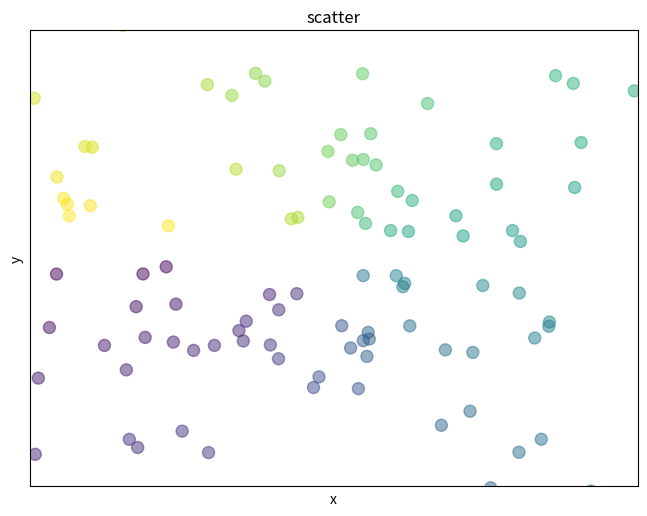
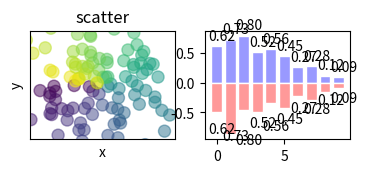

The script that saved these images, in order:
import numpy as np
import matplotlib.pyplot as plt


def main():
    # line
    x = np.linspace(-np.pi, np.pi, 256, endpoint=True)
    c, s = np.cos(x), np.sin(x)
    plt.figure(1)
    plt.plot(x, c, color="blue", linewidth=1.0, linestyle="-", label="COS", alpha=0.5)  # 自变量， 因变量
    plt.plot(x, s, "r.", label="SIN")  # 正弦  "-"/"r-"/"r."
    plt.title("COS & SIN")
    ax = plt.gca()
    ax.spines["right"].set_color("none")
    ax.spines["top"].set_color("none")
    ax.spines["left"].set_position(("data", 0))  # 横轴位置
    ax.spines["bottom"].set_position(("data", 0))  # 纵轴位置
    ax.xaxis.set_ticks_position("bottom")
    ax.yaxis.set_ticks_position("left")
    plt.xticks([-np.pi, -np.pi / 2.0, np.pi / 2, np.pi],
               [r'$-\pi/2$', r'$-\pi/2$', r'$0$', r'$+\pi/2$', r'$-\pi$'])
    plt.yticks(np.linspace(-1, 1, 5, endpoint=True))
    for label in ax.get_xticklabels() + ax.get_yticklabels():
        label.set_fontsize(16)
        label.set_bbox(dict(facecolor="white", edgecolor="None", alpha=0.2))
    plt.legend(loc="upper left")  # 左上角的显示图标
    plt.grid()  # 网格线
    # plt.axis([-1, 1, -0.5, 1])  # 显示范围
    plt.fill_between(x, np.abs(x) < 0.5, c, c < 0.5, color="green", alpha=0.25)
    t = 1
    plt.plot([t, t], [0, np.cos(t)], "y", linewidth=3, linestyle="--")
    # 注释
    plt.annotate("cos(1)", xy=(t, np.cos(1)), xycoords="data", xytext=(+10, +30),
                 textcoords="offset points", arrowprops=dict(arrowstyle="->", connectionstyle="arc3, rad=.2"))
    plt.show()


# Scatter --> 散点图
def scatter():
    fig = plt.figure()  # 建立一个表格
    fig.add_subplot(3, 3, 1)
    n = 128
    X = np.random.normal(0, 1, n)
    Y = np.random.normal(0, 1, n)
    T = np.arctan2(Y, X)  # 上色
    plt.axes([0.025, 0.025, 0.95, 0.95])  # 显示范围
    plt.scatter(X, Y, s=75, c=T, alpha=.5)  # s点的大小， c颜色， alpha透明度
    plt.xlim(-1.5, 1.5), plt.xticks([])  # x范围
    plt.ylim(-1.5, 1.5), plt.yticks([])  # x范围
    plt.axis()
    plt.title("scatter")
    plt.xlabel("x")
    plt.ylabel("y")
    # plt.show()

    # other
    fig = plt.figure()  # 建立一个表格
    ax = fig.add_subplot(3, 3, 1)
    n = 128
    X = np.random.normal(0, 1, n)
    Y = np.random.normal(0, 1, n)
    T = np.arctan2(Y, X)  # 上色
    # plt.axes([0.025, 0.025, 0.95, 0.95])  # 显示范围
    ax.scatter(X, Y, s=75, c=T, alpha=.5)  # s点的大小， c颜色， alpha透明度
    plt.xlim(-1.5, 1.5), plt.xticks([])  # x范围
    plt.ylim(-1.5, 1.5), plt.yticks([])  # x范围
    plt.axis()
    plt.title("scatter")
    plt.xlabel("x")
    plt.ylabel("y")
    # plt.show()

    # 散点图
    # fig = plt.figure()  # 建立一个表格
    fig.add_subplot(332)  # n>10不可用这个数值
    n = 10  # 10个点
    X = np.arange(n)  # 构建一个数列 0-9
    # 营造出来一种有变化的效果
    Y1 = (1 - X / float(n)) * np.random.uniform(0.5, 1.0, n)  # *随机数， 随机数范围在0.5-1.0之间
    Y2 = (1 - X / float(n)) * np.random.uniform(0.5, 1.0, n)
    # 然后画出来
    plt.bar(X, +Y1, facecolor='#9999ff', edgecolor='white')
    plt.bar(X, -Y2, facecolor='#ff9999', edgecolor='white')
    for x, y in zip(X, Y1):  # 添加注释 位置， 格式， ha水平位置， va垂直位置
        plt.text(x + 0.4, y + 0.05, '%.2f' % y, ha='center', va='bottom')
    for x, y in zip(X, Y1):
        plt.text(x + 0.4, -y - 0.05, '%.2f' % y, ha='center', va='top')
    plt.show()


# 柱状图
def bar():
    fig = plt.figure()  # 建立一个表格
    fig.add_subplot(332)  # n>10不可用这个数值
    n = 10  # 10个点
    X = np.arange(n)  # 构建一个数列 0-9
    # 营造出来一种有变化的效果
    Y1 = (1 - X / float(n)) * np.random.uniform(0.5, 1.0, n)  # *随机数， 随机数范围在0.5-1.0之间
    Y2 = (1 - X / float(n)) * np.random.uniform(0.5, 1.0, n)
    # 然后画出来
    plt.bar(X, +Y1, facecolor='#9999ff', edgecolor='white')
    plt.bar(X, -Y2, facecolor='#ff9999', edgecolor='white')
    for x, y in zip(X, Y1):  # 添加注释 位置， 格式， ha水平位置， va垂直位置
        plt.text(x + 0.4, y + 0.05, '%.2f' % y, ha='center', va='bottom')
    for x, y in zip(X, Y1):
        plt.text(x + 0.4, -y - 0.05, '%.2f' % y, ha='center', va='top')
    plt.show()


if __name__ == '__main__':
    # main()
    scatter()
    # bar()
